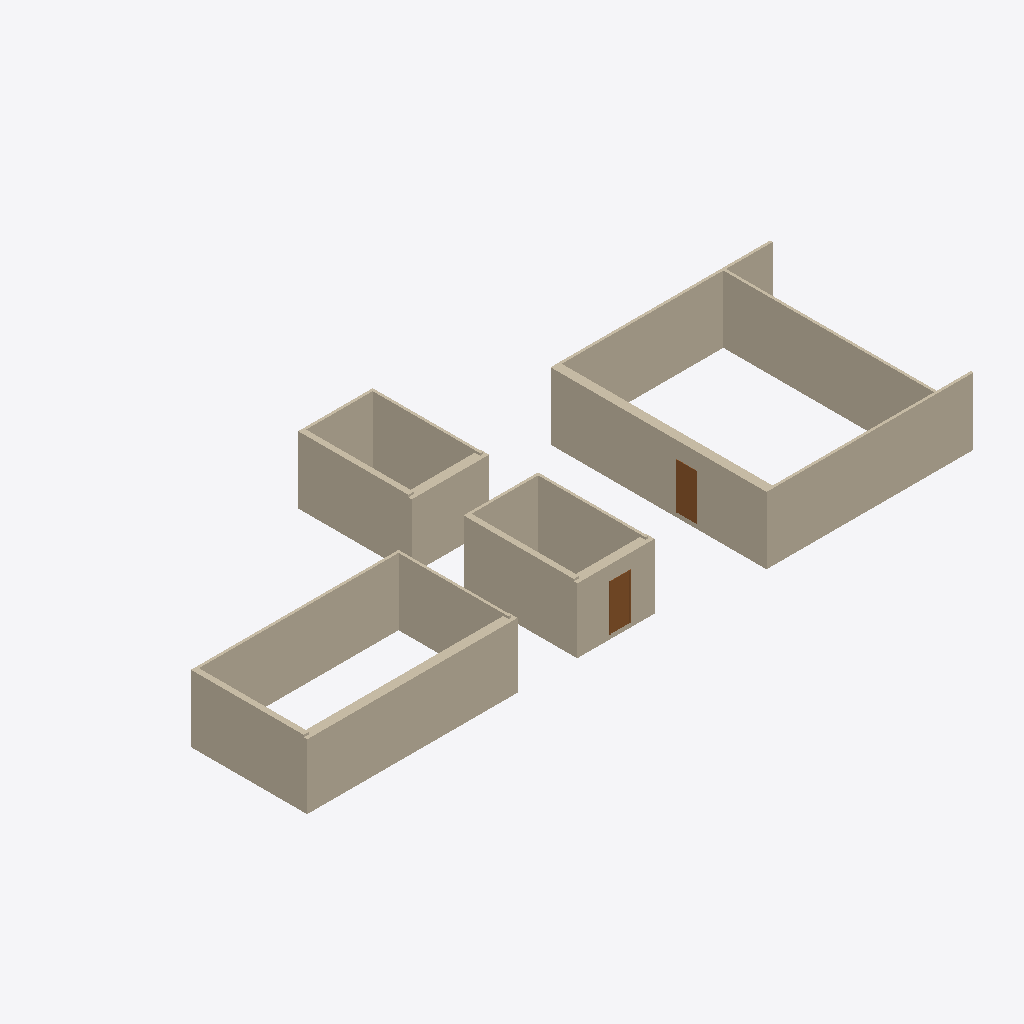
Isometric view of an IFC building model (IFC-SPF (STEP), schema IFC2X3, length unit metre), seen from the south-west, elements coloured by IFC class: 16 walls (beige), 2 doors (brown).
Extent 30.6 m × 13.3 m × 3.1 m (x, y, z). Storeys (1): LGF at 0.00 m. Elements (18): 16 IfcWall, 2 IfcDoor.

HEADER;
FILE_DESCRIPTION(('ViewDefinition [Archimatika - Common, SurfaceGeometryAddOnView]','Option [Elements to export: Visible elements (on all stories)]','Option [Partial Structure Display: Entire Model]','Option [IFC Domain: Custom]','Option [Structural Function: All Elements]','Option [Convert Grid elements: On]','Option [Convert IFC Annotations and ARCHICAD 2D elements: Off]','[21 more]'),'2;1');
FILE_NAME('exp_021.ifc','2021-08-05T13:33:44',(''),(''),'The EXPRESS Data Manager Version 5.02.0100.09 : 26 Sep 2013','IFC file generated by GRAPHISOFT ARCHICAD 25.0.0 INT FULL Windows version (IFC add-on version: 3002 INT FULL).','');
FILE_SCHEMA(('IFC2X3'));
ENDSEC;
DATA;
#93=IFCPROJECT('344O7vICcwH8qAEnwJDjSU',#34,'Projectname','Lorem ipsum dolor sit amet, consectetur adipiscing elit, sed do eiusmod tempor incididunt ut labore et dolore magna aliqua. Ut enim ad minim veniam, quis nostrud exercitation ullamco laboris nisi ut a',$,$,'Р',(#90),#77);
#112=IFCSITE('20FpTZCqJy2vhVJYtjuIce',#34,'Site',$,$,#109,$,$,.ELEMENT.,$,$,$,$,$);
#135=IFCBUILDING('00tMo7QcxqWdIGvc4sMN2A',#34,'Черга проектування I',$,$,#133,$,$,.ELEMENT.,$,$,$);
#150=IFCBUILDINGSTOREY('1oZ0wPs_PE8ANCPg3bIs4j',#34,'LGF',$,$,#148,$,$,.ELEMENT.,0.0);
#3090=IFCWALL('1C46piqvn5g9Aj8XGyE$Sh',#34,'Wall - B.Crm250-H.Mnw150-F.RnE010 (× 410)',$,'STANDARD',#2901,#3070,'4C106CEC-D39C-45A8-92AD-22143C3BF72B');
#902=IFCWALL('3m0jFy9y58bgbp6btBQTcl',#34,'Wall - B.Crm250-H.Mnw140-F.RnE010 (× 400)',$,'STANDARD',#551,#882,'F002D3FC-27C1-4896-A973-1A5DCB69D9AF');
#2079=IFCWALL('1EbEUvjwTE0fD3J$iBpMam',#34,'Wall - B.Crm120 (× 120)',$,'STANDARD',#2004,#2069,'4E94E7B9-B7A7-4E02-9343-4FFB0BCD6930');
#2171=IFCWALL('0vwRw436X5pBas$r9wTYeY',#34,'Wall - B.Crm120 (× 120)',$,'STANDARD',#2096,#2161,'39E9BE84-0C68-45CC-B936-FF527A762A22');
#397=IFCWALL('0A2ZX3SErFeR3_ELcXkjPj',#34,'Wall - B.Crm120 (× 120)',$,'STANDARD',#322,#387,'0A0A3843-70ED-4FA1-B0FE-3959A1BAD66D');
#1986=IFCWALL('0wjHkNFRz1i9K3$nX01o4J',#34,'Wall - B.Crm120 (× 120)',$,'STANDARD',#1911,#1976,'3AB51B97-3DBF-41B0-9503-FF1840072113');
#2883=IFCWALL('1UQriyHOXDNBr2mRBx5ZNr',#34,'Wall - B.Crm250 (× 250)',$,'STANDARD',#2788,#2873,'5E6B5B3C-4588-4D5C-BD42-C1B2FB1635F5');
#4889=IFCWALL('3H9SZzWxTBzu__7zs92hT2',#34,'Wall - B.Crm250 (× 250)',$,'STANDARD',#4796,#4879,'D125C8FD-83B7-4BF7-8FBE-1FDD890AB742');
#5004=IFCWALL('2l$0po7KzFOhsGUwBDtRbo',#34,'Wall - B.Crm250 (× 250)',$,'STANDARD',#4911,#4994,'AFFC0CF2-1D4F-4F62-BD90-7BA2CDDDB972');
#2556=IFCWALL('3CDy$llnvDBx68u0p9LnVs',#34,'Wall - B.Crm250-H.Mnw150-F.RnE010 (× 410)',$,'STANDARD',#2365,#2536,'CC37CFEF-BF1E-4D2F-B188-E00CC95717F6');
#3447=IFCWALL('2_9yA$KzX9bRgRJ4HoWBD9',#34,'Wall - B.Crm250-H.Mnw150-F.RnE010 (× 410)',$,'STANDARD',#3108,#3427,'BE27C2BF-53D8-4995-BA9B-4C447280B349');
#4775=IFCWALL('3FqRIVY9HCPwFZiPR_kgRR',#34,'Wall - B.Crm120 (× 120)',$,'STANDARD',#4682,#4765,'CFD1B49F-8894-4C67-A3E3-B196FEBAA6DB');
#4659=IFCWALL('16wBDhTxb7ZhmjdFSRuJIj',#34,'Wall - B.Crm120 (× 120)',$,'STANDARD',#4566,#4649,'46E8B36B-77B9-478E-BC2D-9CF71BE134AD');
#276=IFCWALL('2OXmyXKbb3e8Tx2CNFOirk',#34,'Wall - B.Crm120 (× 120)',$,'STANDARD',#163,#264,'98870F21-5259-43A0-877B-08C5CF62CD6E');
#2649=IFCWALL('37TYhBItzFyQjdHZjQpzUy',#34,'Wall - B.Crm120 (× 120)',$,'STANDARD',#2574,#2639,'C7762ACB-4B7F-4FF1-AB67-463B5ACFD7BC');
#2266=IFCWALL('2XXwrbtMf7xwpt4QZQBjg5',#34,'Wall - B.Crm120 (× 120)',$,'STANDARD',#2191,#2256,'A187AD65-DD6A-47EF-ACF7-11A8DA2EDA85');
#4407=IFCDOOR('0QcWnEQrf42BlSFCpffQDS',#34,'Door - Door D - 05л  (900 × 2 100)',$,'DOOR',#3627,#4398,'1A9A0C4E-6B5A-4408-BBDC-3CCCE9A5A35C',2.1,0.9);
#1892=IFCDOOR('37oSTRKiz4zB1OtPDYC5QN',#34,'Door - Door D - 06  (900 × 2 100)',$,'DOOR',#1106,#1883,'C7C9C75B-52CF-44F4-B058-DD9362305697',2.1,0.9);
ENDSEC;